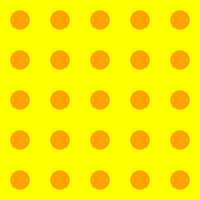
t = 0.00 s
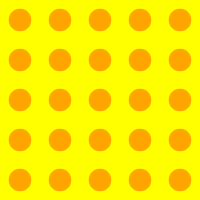
t = 0.25 s
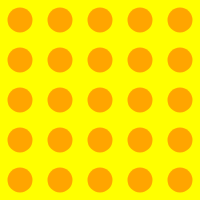
t = 0.50 s
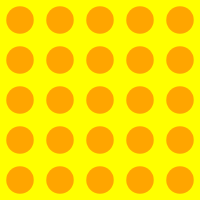
t = 0.75 s

The animated SVG that drew these frames (rendered in a browser with its animation timeline set to each time). Animation: 1 SMIL element (animate=1); one cycle of 1.00 s, repeats indefinitely.

<svg width="200" height="200" xmlns="http://www.w3.org/2000/svg">
  <defs>
    <pattern id="animatedPattern" patternUnits="userSpaceOnUse" width="40" height="40">
      <rect width="40" height="40" fill="yellow" />
      <circle cx="20" cy="20" r="10" fill="orange">
        <animate attributeName="r" from="10" to="15" dur="1s" repeatCount="indefinite" />
      </circle>
    </pattern>
  </defs>
  <rect width="200" height="200" fill="url(#animatedPattern)" />
</svg>
